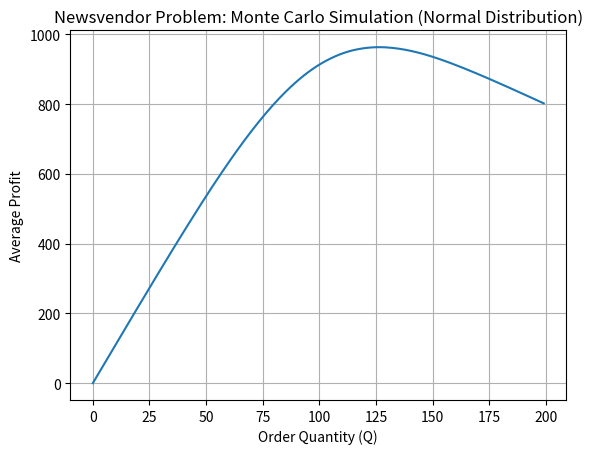

Source code (Python):
import math
import numpy as np
import matplotlib.pyplot as plt
import scipy.stats as stats  # For plotting theoretical distributions

# Linear Congruential Generator (LCG) Class
class LCG:
    def __init__(self, seed, a=1664525, c=1013904223, m=2**32):
        self.seed = seed
        self.a = a
        self.c = c
        self.m = m
        self.current = seed

    def random(self):
        """
        Generates a pseudo-random number between 0 and 1.
        Every time you call lcg.random(), the current value is updated according to the linear congruential formula: 
        X_{n+1} = (a * X_n + c) mod m
        """
        self.current = (self.a * self.current + self.c) % self.m
        return self.current / self.m  # Normalize to [0, 1)

# Helper Function for Scaling
def scale_to_range(value, min_value, max_value, a, b):
    """
    Scales a value from [min_value, max_value] to [a, b].
    """
    return a + (value - min_value) * (b - a) / (max_value - min_value)

# Box-Muller Transform for Normal Distribution
def box_muller(lcg):
    u1 = lcg.random()
    u2 = lcg.random()
    z1 = math.sqrt(-2.0 * math.log(u1)) * math.cos(2.0 * math.pi * u2)
    z2 = math.sqrt(-2.0 * math.log(u1)) * math.sin(2.0 * math.pi * u2)
    return z1, z2

#### Continuous Distributions
def generate_normal_demand(lcg, mu=0, sigma=1, a=0, b=1):
    z1, _ = box_muller(lcg)
    raw_value = mu + sigma * z1
    # Scale to [a, b] assuming 99.7% of data lies within ±3σ
    min_value = mu - 3 * sigma
    max_value = mu + 3 * sigma
    return max(min(scale_to_range(raw_value, min_value, max_value, a, b), b), a) # to be sure that the value is within the range [a, b]

def generate_uniform_demand(lcg, a=0, b=1):
    u = lcg.random()
    return a + (b - a) * u

def generate_exponential_demand(lcg, lam=1, a=0, b=1):
    u = lcg.random()
    raw_value = -math.log(u) / lam
    # Scale to [a, b] assuming raw_value is within [0, 3/lam]
    min_value = 0
    max_value = 3 / lam
    return max(min(scale_to_range(raw_value, min_value, max_value, a, b), b), a)

def generate_lognormal_demand(lcg, mu=0, sigma=1, a=0, b=1):
    z1, _ = box_muller(lcg)
    raw_value = math.exp(mu + sigma * z1)
    # Scale to [a, b] assuming a reasonable range of [0, 3σ]
    min_value = math.exp(mu - 3 * sigma)
    max_value = math.exp(mu + 3 * sigma)
    return max(min(scale_to_range(raw_value, min_value, max_value, a, b), b), a)

#===NEW===#
def generate_triangular_demand(lcg, a=0, c=0.5, b=1):
    u = lcg.random()
    if u < (c - a) / (b - a):
        return a + math.sqrt(u * (b - a) * (c - a))
    else:
        return b - math.sqrt((1 - u) * (b - a) * (b - c))
#===NEW===#
def generate_beta_demand(lcg, alpha=2, beta=5, a=0, b=1):
    """
    Generates a random variable following the Beta distribution using LCG for randomness.
    
    Parameters:
    - lcg: An instance of the LCG class for generating random numbers.
    - alpha: Fixed shape parameter for the first Gamma distribution (default = 2).
    - beta: Fixed shape parameter for the second Gamma distribution (default = 5).
    - a: Lower bound of the Beta distribution (default = 0). This scales the random variable to the desired range.
    - b: Upper bound of the Beta distribution (default = 1). This scales the random variable to the desired range.
    
    Returns:
    - A beta-distributed random variable in the range [0, 1].
    """
    def generate_gamma(lcg, shape):
        """
        Generates a Gamma-distributed random variable using the acceptance-rejection method.
        """
        if shape < 1:
            # Use Johnk's method for shape < 1
            while True:
                u = lcg.random()
                v = lcg.random()
                x = u ** (1 / shape)
                y = v ** (1 / (1 - shape))
                if x + y <= 1:
                    return -math.log(lcg.random()) * x / (x + y)
        else:
            # Use Marsaglia and Tsang's method for shape >= 1
            d = shape - 1 / 3
            c = 1 / math.sqrt(9 * d)
            while True:
                u = lcg.random()
                v = lcg.random()
                z = (2 * u - 1) * c
                x = d * ((1 + z) ** 3)
                if x > 0 and math.log(v) < 0.5 * z ** 2 + d - d * math.log(x):
                    return x

    # Generate two independent gamma random variables
    x = generate_gamma(lcg, alpha)
    y = generate_gamma(lcg, beta)
    raw_value = x / (x + y)

    return scale_to_range(raw_value, 0, 1, a, b)

#===NEW===#
def generate_weibull_demand(lcg, lam=1, k=1.5, a=0, b=1):
    u = lcg.random()
    raw_value = lam * (-math.log(1 - u))**(1 / k)
    # Scale to [a, b] assuming raw_value is within [0, 3λ]
    min_value = 0
    max_value = 3 * lam
    return max(min(scale_to_range(raw_value, min_value, max_value, a, b), b), a)

#### Discrete Distributions
def generate_poisson_demand(lcg, lam=1, a=0, b=1):
    L = math.exp(-lam)
    k = 0
    p = 1.0
    while p > L:
        k += 1
        u = lcg.random()
        p *= u
    return a + (k - 1) % (b - a + 1)  # Map to range [a, b]

def generate_binomial_demand(lcg, n=10, p=0.5, a=0, b=1):
    successes = 0
    for _ in range(n):
        if lcg.random() < p:
            successes += 1
    return a + successes % (b - a + 1)  # Map to range [a, b]

#===NEW===#
def generate_bernoulli_demand(lcg, p=0.5, a=0, b=1):
    x = 1 if lcg.random() < p else 0
    return a if x == 0 else b

#===NEW===#
def generate_geometric_demand(lcg, p=0.5, a=0, b=1):
    u = lcg.random()
    raw_value = math.ceil(math.log(1 - u) / math.log(1 - p))
    return a + raw_value % (b - a + 1)  # Map to range [a, b]

#===NEW===#
def generate_negative_binomial_demand(lcg, r=10, p=0.5, a=0, b=1):
    successes = 0
    trials = 0
    while successes < r:
        if lcg.random() < p:
            successes += 1
        trials += 1
    return a + trials % (b - a + 1)  # Map to range [a, b]

# Function to simulate demand for any distribution
def simulate_demand(lcg, iterations, distribution='normal', **kwargs):
    demands = []
    for _ in range(iterations):
        if distribution == 'normal':
            demand = generate_normal_demand(lcg,mu=kwargs.get('mu', 0),sigma=kwargs.get('sigma', 1),a=kwargs.get('a', 0),b=kwargs.get('b', 1))
        elif distribution == 'uniform':
            demand = generate_uniform_demand(lcg,a=kwargs.get('a', 0),b=kwargs.get('b', 1))
        elif distribution == 'exponential':
            demand = generate_exponential_demand(lcg,lam=kwargs.get('lam', 1),a=kwargs.get('a', 0),b=kwargs.get('b', 1))
        elif distribution == 'poisson':
            demand = generate_poisson_demand(lcg,lam=kwargs.get('lam', 1),a=kwargs.get('a', 0),b=kwargs.get('b', 1))
        elif distribution == 'binomial':
            demand = generate_binomial_demand(lcg,n=kwargs.get('n', 10),p=kwargs.get('p', 0.5),a=kwargs.get('a', 0),b=kwargs.get('b', 1))
        elif distribution == 'lognormal':
            demand = generate_lognormal_demand(lcg,mu=kwargs.get('mu', 0),sigma=kwargs.get('sigma', 1),a=kwargs.get('a', 0),b=kwargs.get('b', 1))
        elif distribution == 'bernoulli':
            demand = generate_bernoulli_demand(lcg,p=kwargs.get('p', 0.5),a=kwargs.get('a', 0),b=kwargs.get('b', 1))
        elif distribution == 'geometric':
            demand = generate_geometric_demand(lcg,p=kwargs.get('p', 0.5),a=kwargs.get('a', 0),b=kwargs.get('b', 1))
        elif distribution == 'negative_binomial':
            demand = generate_negative_binomial_demand(lcg,r=kwargs.get('r', 10),p=kwargs.get('p', 0.5),a=kwargs.get('a', 0),b=kwargs.get('b', 1))
        elif distribution == 'triangular':
            demand = generate_triangular_demand(lcg,a=kwargs.get('a', 0),c=kwargs.get('c', 0.5),b=kwargs.get('b', 1))
        elif distribution == 'beta':
            demand = generate_beta_demand(lcg,alpha=kwargs.get('alpha', 2), beta=kwargs.get('beta', 5),a=kwargs.get('a', 0),b=kwargs.get('b', 1))
        elif distribution == 'weibull':
            demand = generate_weibull_demand(lcg,lam=kwargs.get('lam', 1),k=kwargs.get('k', 1.5),a=kwargs.get('a', 0),b=kwargs.get('b', 1))
        else:
            available_distributions = [
                'normal', 'uniform', 'exponential', 'poisson', 'binomial', 
                'lognormal', 'bernoulli', 'geometric', 'negative_binomial', 
                'triangular', 'beta', 'weibull'
            ]
            raise ValueError(f"Unknown distribution: {distribution}. Available options: {available_distributions}")
        demands.append(demand)
    return np.array(demands)

""" new simulate_newsvendor with generalized formula to account for salvage value and holding cost"""
def simulate_newsvendor(order_quantity, selling_price, unit_cost, demands, salvage_value, holding_cost):

    # Input validation
    if selling_price <= unit_cost:
        raise ValueError("Selling price must be greater than unit cost.")
    if salvage_value < 0 or holding_cost < 0:
        raise ValueError("Salvage value and holding cost must be non-negative.")
    if order_quantity < 0:
        raise ValueError("Order quantity cannot be negative.")
    
    profits = []
    for demand in demands:
        if demand <= order_quantity:
            # Excess inventory case
            profit = (
                selling_price * demand
                - unit_cost * order_quantity
                + salvage_value * (order_quantity - demand)
                - holding_cost * (order_quantity - demand)
            )
        else:
            # Stockout case
            profit = selling_price * order_quantity - unit_cost * order_quantity
        
        profits.append(profit)
    
    # Return the average profit
    return np.mean(profits)

# Parameters for the newsvendor problem
pp = 15  # Selling price per unit
c = 4   # Cost per unit
v = 2   # Salvage value per unit (if unsold)
h = 1   # Holding cost per unit

a = 0  # Minimum order quantity
b = 200  # Maximum order quantity
order_quantities = np.arange(a, b)

# Define general parameters for the simulation
iterations = 10000  # Number of iterations for the Monte Carlo simulation
distribution = 'normal'  # Specify the distribution to use

# Define specific parameters for each distribution
distribution_params = {
    'normal': {'mu': 100, 'sigma': 50, 'a': a, 'b': b},
    'uniform': {'a': a, 'b': b},
    'exponential': {'lam': 1/100, 'a': a, 'b': b},
    'poisson': {'lam': 100, 'a': a, 'b': b},
    'lognormal': {'mu': 4.5, 'sigma': 0.75, 'a': a, 'b': b},
    'triangular': {'c': 100, 'a': a, 'b': b},
    'beta': {'alpha': 2, 'beta': 5, 'a': a, 'b': b},
    'weibull': {'lam': 100, 'k': 1.5, 'a': a, 'b': b},
    'geometric': {'p': 0.3, 'a': a, 'b': b},
    'negative_binomial': {'r': 10, 'p': 0.4, 'a': a, 'b': b},
    'bernoulli': {'p': 0.5, 'a': a, 'b': b},
    'binomial': {'n': 100, 'p': 0.3, 'a': a, 'b': b}
}

# Initialize the LCG with a seed
lcg = LCG(seed=1234)

# Simulate demand based on the specified distribution and parameters
demands = simulate_demand(lcg, iterations, distribution, **distribution_params[distribution])

# Calculate the average profit for each order quantity
average_profits = [simulate_newsvendor(Q,pp,c,demands,v,h) for Q in order_quantities]

# Plot the newsvendor simulation results
plt.plot(order_quantities, average_profits)
plt.xlabel('Order Quantity (Q)')
plt.ylabel('Average Profit')
plt.title(f'Newsvendor Problem: Monte Carlo Simulation ({distribution.capitalize()} Distribution)')
plt.grid(True)
plt.show()

optimal_quantity = order_quantities[np.argmax(average_profits)]
optimal_profit = max(average_profits)
print(f"Optimal Order Quantity: {optimal_quantity}")
print(f"Maximum Average Profit: {optimal_profit:.2f}")